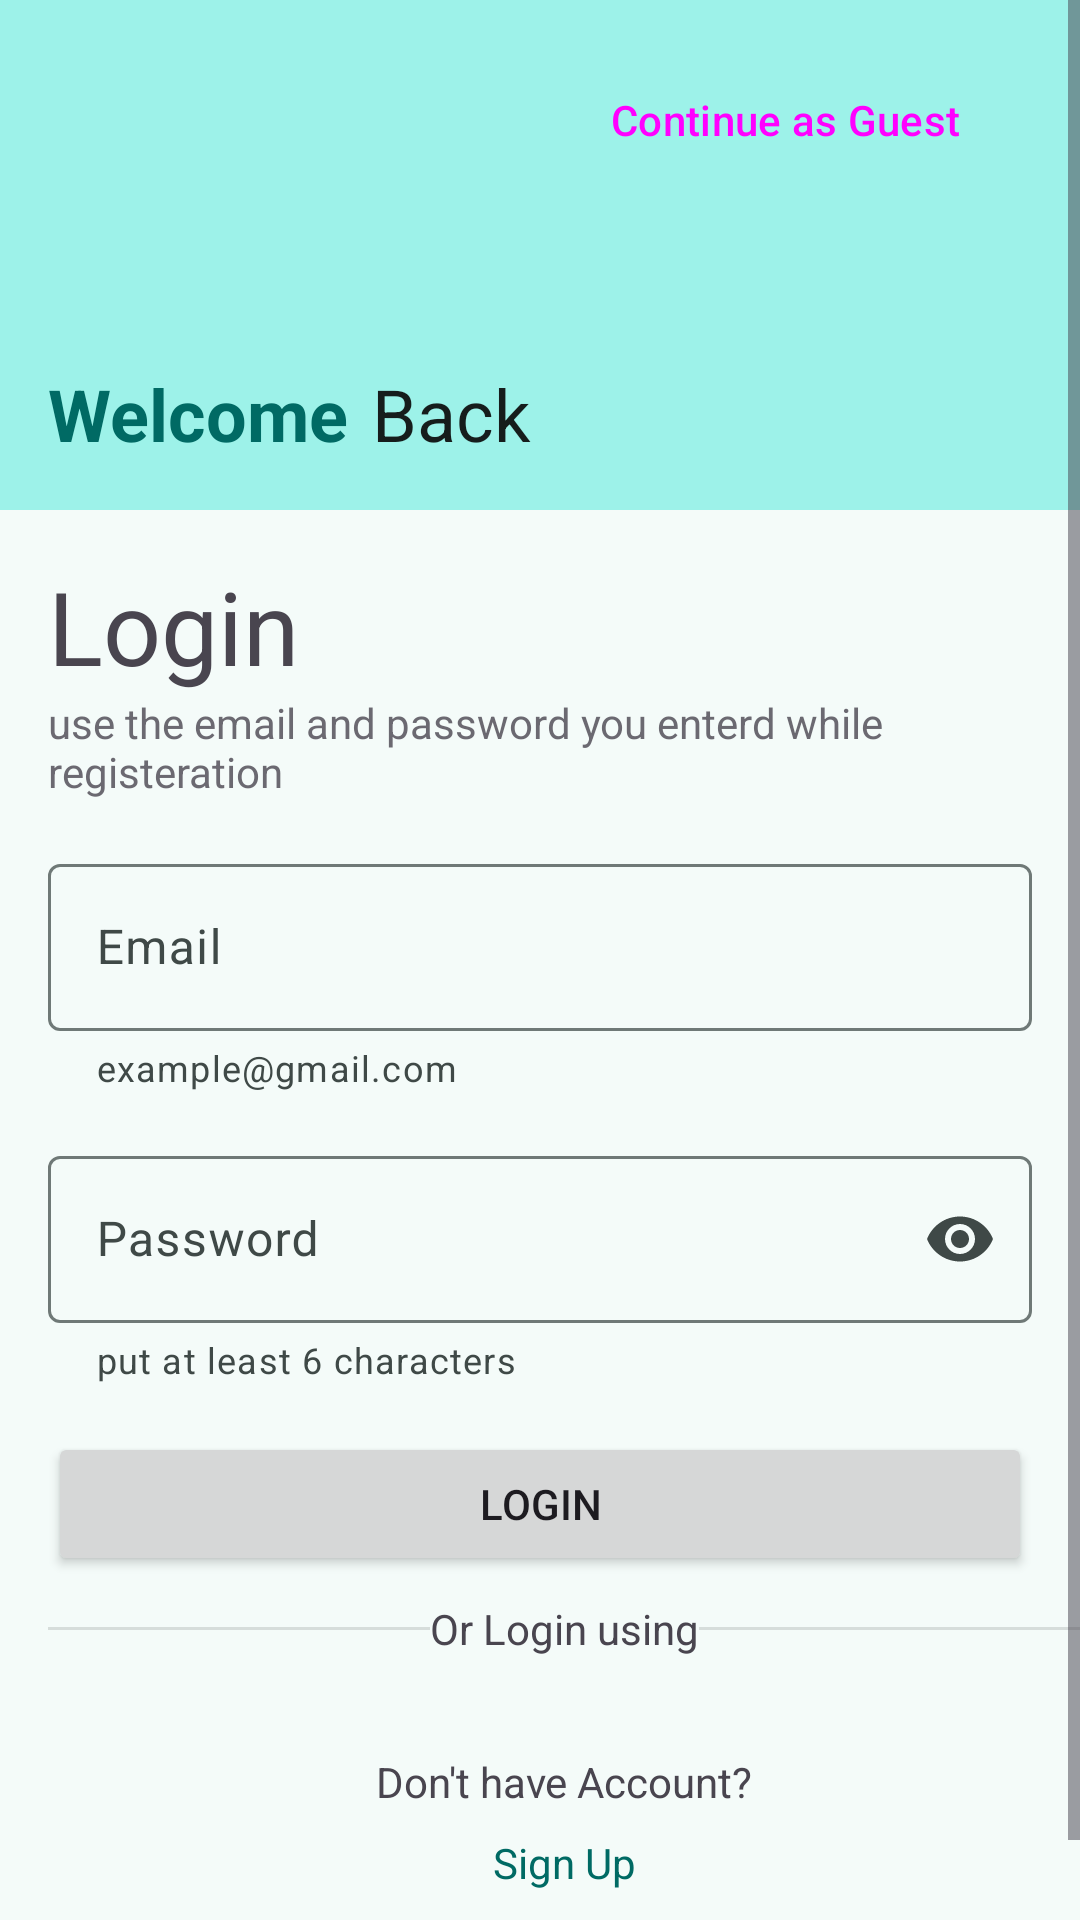

Layout XML and referenced resources for this Android screen:
<!-- AndroidManifest.xml: application theme Theme.Mealano -->
<!-- res/layout/fragment_login.xml -->
<?xml version="1.0" encoding="utf-8"?>
<ScrollView
    xmlns:android="http://schemas.android.com/apk/res/android"
    xmlns:app="http://schemas.android.com/apk/res-auto"
    xmlns:tools="http://schemas.android.com/tools"
    android:layout_width="match_parent"
    android:layout_height="match_parent">

    <androidx.constraintlayout.widget.ConstraintLayout
        android:layout_width="match_parent"
        android:layout_height="wrap_content"
        tools:context=".login.view.LoginFragment">


        <TextView
            android:id="@+id/textView2"
            android:layout_width="0dp"
            android:layout_height="170dp"
            android:background="@color/md_theme_primaryContainer"
            app:layout_constraintEnd_toEndOf="parent"
            app:layout_constraintHorizontal_bias="0.5"
            app:layout_constraintStart_toStartOf="parent"
            app:layout_constraintTop_toTopOf="parent" />

        <Button
            android:id="@+id/btnContinueAsGuest"
            style="@style/Widget.Material3.Button.OutlinedButton"
            android:layout_width="wrap_content"
            android:layout_height="wrap_content"
            android:layout_marginTop="16dp"
            android:layout_marginEnd="16dp"
            android:text="@string/continue_as_guest"
            app:layout_constraintEnd_toEndOf="parent"
            app:layout_constraintTop_toTopOf="parent" />

        <TextView
            android:id="@+id/textView9"
            android:layout_width="wrap_content"
            android:layout_height="wrap_content"
            android:layout_marginStart="16dp"
            android:layout_marginBottom="16dp"
            android:text="@string/welcome"
            android:textColor="@color/md_theme_primary"
            android:textSize="24sp"
            android:textStyle="bold"
            app:layout_constraintBottom_toBottomOf="@+id/textView2"
            app:layout_constraintStart_toStartOf="parent" />

        <TextView
            android:id="@+id/textView10"
            android:layout_width="wrap_content"
            android:layout_height="wrap_content"
            android:layout_marginStart="8dp"
            android:text="@string/back"
            android:textColor="@color/md_theme_onBackground"
            android:textSize="24sp"
            app:layout_constraintBottom_toBottomOf="@+id/textView9"
            app:layout_constraintStart_toEndOf="@+id/textView9"
            app:layout_constraintTop_toTopOf="@+id/textView9" />

        <TextView
            android:id="@+id/textView11"
            android:layout_width="wrap_content"
            android:layout_height="wrap_content"
            android:layout_marginStart="16dp"
            android:layout_marginTop="16dp"
            android:text="@string/login"
            android:textSize="34sp"
            app:layout_constraintStart_toStartOf="parent"
            app:layout_constraintTop_toBottomOf="@+id/textView2" />

        <TextView
            android:id="@+id/textView12"
            android:layout_width="0dp"
            android:layout_height="wrap_content"
            android:alpha="0.8"
            android:text="@string/login_description"
            app:layout_constraintStart_toStartOf="@+id/textView11"
            app:layout_constraintTop_toBottomOf="@+id/textView11" />

        <com.google.android.material.textfield.TextInputLayout
            android:id="@+id/tilEmail"
            android:layout_width="0dp"
            android:layout_height="wrap_content"
            android:layout_marginTop="16dp"
            android:layout_marginEnd="16dp"
            android:hint="@string/email"
            app:helperText="example@gmail.com"
            app:hintAnimationEnabled="true"
            app:hintEnabled="true"
            app:layout_constraintEnd_toEndOf="parent"
            app:layout_constraintStart_toStartOf="@+id/textView12"
            app:layout_constraintTop_toBottomOf="@+id/textView12"
            app:startIconDrawable="@drawable/baseline_email_24">

            <com.google.android.material.textfield.TextInputEditText
                android:id="@+id/tietEmail"
                android:layout_width="match_parent"
                android:layout_height="wrap_content"
                android:singleLine="true" />
        </com.google.android.material.textfield.TextInputLayout>

        <com.google.android.material.textfield.TextInputLayout
            android:id="@+id/tilPassword"
            android:layout_width="0dp"
            android:layout_height="wrap_content"
            android:layout_marginTop="16dp"
            android:layout_marginEnd="16dp"
            android:hint="@string/password"
            app:endIconMode="password_toggle"
            app:helperText="@string/put_at_least_6_characters"
            app:layout_constraintEnd_toEndOf="parent"
            app:layout_constraintStart_toStartOf="@+id/tilEmail"
            app:layout_constraintTop_toBottomOf="@+id/tilEmail"
            app:startIconDrawable="@drawable/baseline_lock_outline_24">

            <com.google.android.material.textfield.TextInputEditText
                android:id="@+id/tietPassword"
                android:layout_width="match_parent"
                android:layout_height="wrap_content"
                android:inputType="textPassword"
                android:singleLine="true" />
        </com.google.android.material.textfield.TextInputLayout>

        <Button
            android:id="@+id/btnLogin"
            android:layout_width="0dp"
            android:layout_height="wrap_content"
            android:layout_marginTop="16dp"
            android:layout_marginEnd="16dp"
            android:text="@string/login"
            app:layout_constraintEnd_toEndOf="parent"
            app:layout_constraintStart_toStartOf="@+id/tilPassword"
            app:layout_constraintTop_toBottomOf="@+id/tilPassword" />

        <TextView
            android:id="@+id/textView13"
            android:layout_width="wrap_content"
            android:layout_height="wrap_content"
            android:layout_marginTop="8dp"
            android:elevation="3dp"
            android:text="@string/or_login_using"
            app:layout_constraintEnd_toEndOf="parent"
            app:layout_constraintStart_toStartOf="@+id/btnLogin"
            app:layout_constraintTop_toBottomOf="@+id/btnLogin" />

        <View
            android:id="@+id/divider2"
            android:layout_width="0dp"
            android:layout_height="1dp"
            android:background="?android:attr/listDivider"
            app:layout_constraintBottom_toBottomOf="@+id/textView13"
            app:layout_constraintEnd_toEndOf="parent"
            app:layout_constraintStart_toEndOf="@+id/textView13"
            app:layout_constraintTop_toTopOf="@+id/textView13" />

        <View
            android:id="@+id/divider4"
            android:layout_width="0dp"
            android:layout_height="1dp"
            android:background="?android:attr/listDivider"
            app:layout_constraintBottom_toBottomOf="@+id/textView13"
            app:layout_constraintEnd_toStartOf="@+id/textView13"
            app:layout_constraintStart_toStartOf="@+id/btnLogin"
            app:layout_constraintTop_toTopOf="@+id/textView13" />

        <ImageView
            android:id="@+id/ivLoginWithGoogle"
            android:layout_width="wrap_content"
            android:layout_height="wrap_content"
            android:layout_marginTop="16dp"
            android:src="@drawable/google"
            app:layout_constraintEnd_toEndOf="parent"
            app:layout_constraintStart_toStartOf="@+id/divider4"
            app:layout_constraintTop_toBottomOf="@+id/textView13" />

        <TextView
            android:id="@+id/textView14"
            android:layout_width="wrap_content"
            android:layout_height="wrap_content"
            android:layout_marginTop="16dp"
            android:text="@string/don_t_have_account"
            app:layout_constraintEnd_toEndOf="@+id/ivLoginWithGoogle"
            app:layout_constraintStart_toStartOf="@+id/ivLoginWithGoogle"
            app:layout_constraintTop_toBottomOf="@+id/ivLoginWithGoogle" />

        <TextView
            android:id="@+id/tvGoToSignup"
            android:layout_width="wrap_content"
            android:layout_height="wrap_content"
            android:layout_marginTop="8dp"
            android:text="@string/sign_up"
            android:textColor="@color/md_theme_primary"
            app:layout_constraintEnd_toEndOf="@+id/textView14"
            app:layout_constraintStart_toStartOf="@+id/textView14"
            app:layout_constraintTop_toBottomOf="@+id/textView14" />

        <TextView
            android:id="@+id/tvLoginError"
            android:layout_width="wrap_content"
            android:layout_height="wrap_content"
            android:layout_marginTop="16dp"
            android:textColor="@color/md_theme_error"
            android:textSize="16sp"
            app:layout_constraintEnd_toEndOf="@+id/tvGoToSignup"
            app:layout_constraintStart_toStartOf="@+id/tvGoToSignup"
            app:layout_constraintTop_toBottomOf="@+id/tvGoToSignup"
            tools:text="Some Error" />

        <ProgressBar
            android:id="@+id/pbLogin"
            style="?android:attr/progressBarStyle"
            android:layout_width="wrap_content"
            android:layout_height="wrap_content"
            android:visibility="gone"
            app:layout_constraintBottom_toBottomOf="@+id/btnLogin"
            app:layout_constraintEnd_toEndOf="parent"
            app:layout_constraintStart_toStartOf="parent"
            app:layout_constraintTop_toTopOf="@+id/btnLogin" />

    </androidx.constraintlayout.widget.ConstraintLayout>

</ScrollView>
<!-- resources referenced by this layout -->
<resources>
  <color name="md_theme_error">#BA1A1A</color>
  <color name="md_theme_onBackground">#161D1C</color>
  <color name="md_theme_primary">#006A64</color>
  <color name="md_theme_primaryContainer">#9DF2E9</color>
  <string name="back">Back</string>
  <string name="continue_as_guest">Continue as Guest</string>
  <string name="don_t_have_account">Don\'t have Account?</string>
  <string name="email">Email</string>
  <string name="login">Login</string>
  <string name="login_description">use the email and password you enterd while\nregisteration</string>
  <string name="or_login_using">Or Login using</string>
  <string name="password">Password</string>
  <string name="put_at_least_6_characters">put at least 6 characters</string>
  <string name="sign_up">Sign Up</string>
  <string name="welcome">Welcome</string>
  <style name="Theme.Mealano" parent="Base.Theme.Mealano" />
  <color name="md_theme_onPrimary">#FFFFFF</color>
  <color name="md_theme_onPrimaryContainer">#00504B</color>
  <color name="md_theme_secondary">#4A6360</color>
  <color name="md_theme_onSecondary">#FFFFFF</color>
  <color name="md_theme_secondaryContainer">#CCE8E4</color>
  <color name="md_theme_onSecondaryContainer">#324B48</color>
  <color name="md_theme_tertiary">#47617A</color>
  <color name="md_theme_onTertiary">#FFFFFF</color>
  <color name="md_theme_tertiaryContainer">#CFE5FF</color>
  <color name="md_theme_onTertiaryContainer">#2F4962</color>
  <color name="md_theme_onError">#FFFFFF</color>
  <color name="md_theme_errorContainer">#FFDAD6</color>
  <color name="md_theme_onErrorContainer">#93000A</color>
  <color name="md_theme_background">#F4FBF9</color>
  <color name="md_theme_surface">#F4FBF9</color>
  <color name="md_theme_onSurface">#161D1C</color>
  <color name="md_theme_surfaceVariant">#DAE5E2</color>
  <color name="md_theme_onSurfaceVariant">#3F4947</color>
  <color name="md_theme_outline">#6F7977</color>
  <color name="md_theme_outlineVariant">#BEC9C6</color>
  <color name="md_theme_inverseSurface">#2B3231</color>
  <color name="md_theme_inverseOnSurface">#ECF2F0</color>
  <color name="md_theme_inversePrimary">#81D5CD</color>
  <color name="md_theme_primaryFixed">#9DF2E9</color>
  <color name="md_theme_onPrimaryFixed">#00201E</color>
  <color name="md_theme_primaryFixedDim">#81D5CD</color>
  <color name="md_theme_onPrimaryFixedVariant">#00504B</color>
  <color name="md_theme_secondaryFixed">#CCE8E4</color>
  <color name="md_theme_onSecondaryFixed">#051F1D</color>
  <color name="md_theme_secondaryFixedDim">#B0CCC8</color>
  <color name="md_theme_onSecondaryFixedVariant">#324B48</color>
  <color name="md_theme_tertiaryFixed">#CFE5FF</color>
  <color name="md_theme_onTertiaryFixed">#001D33</color>
  <color name="md_theme_tertiaryFixedDim">#AFC9E7</color>
  <color name="md_theme_onTertiaryFixedVariant">#2F4962</color>
  <color name="md_theme_surfaceDim">#D5DBD9</color>
  <color name="md_theme_surfaceBright">#F4FBF9</color>
  <color name="md_theme_surfaceContainerLowest">#FFFFFF</color>
  <color name="md_theme_surfaceContainerLow">#EFF5F3</color>
  <color name="md_theme_surfaceContainer">#E9EFED</color>
  <color name="md_theme_surfaceContainerHigh">#E3E9E8</color>
  <color name="md_theme_surfaceContainerHighest">#DDE4E2</color>
</resources>
